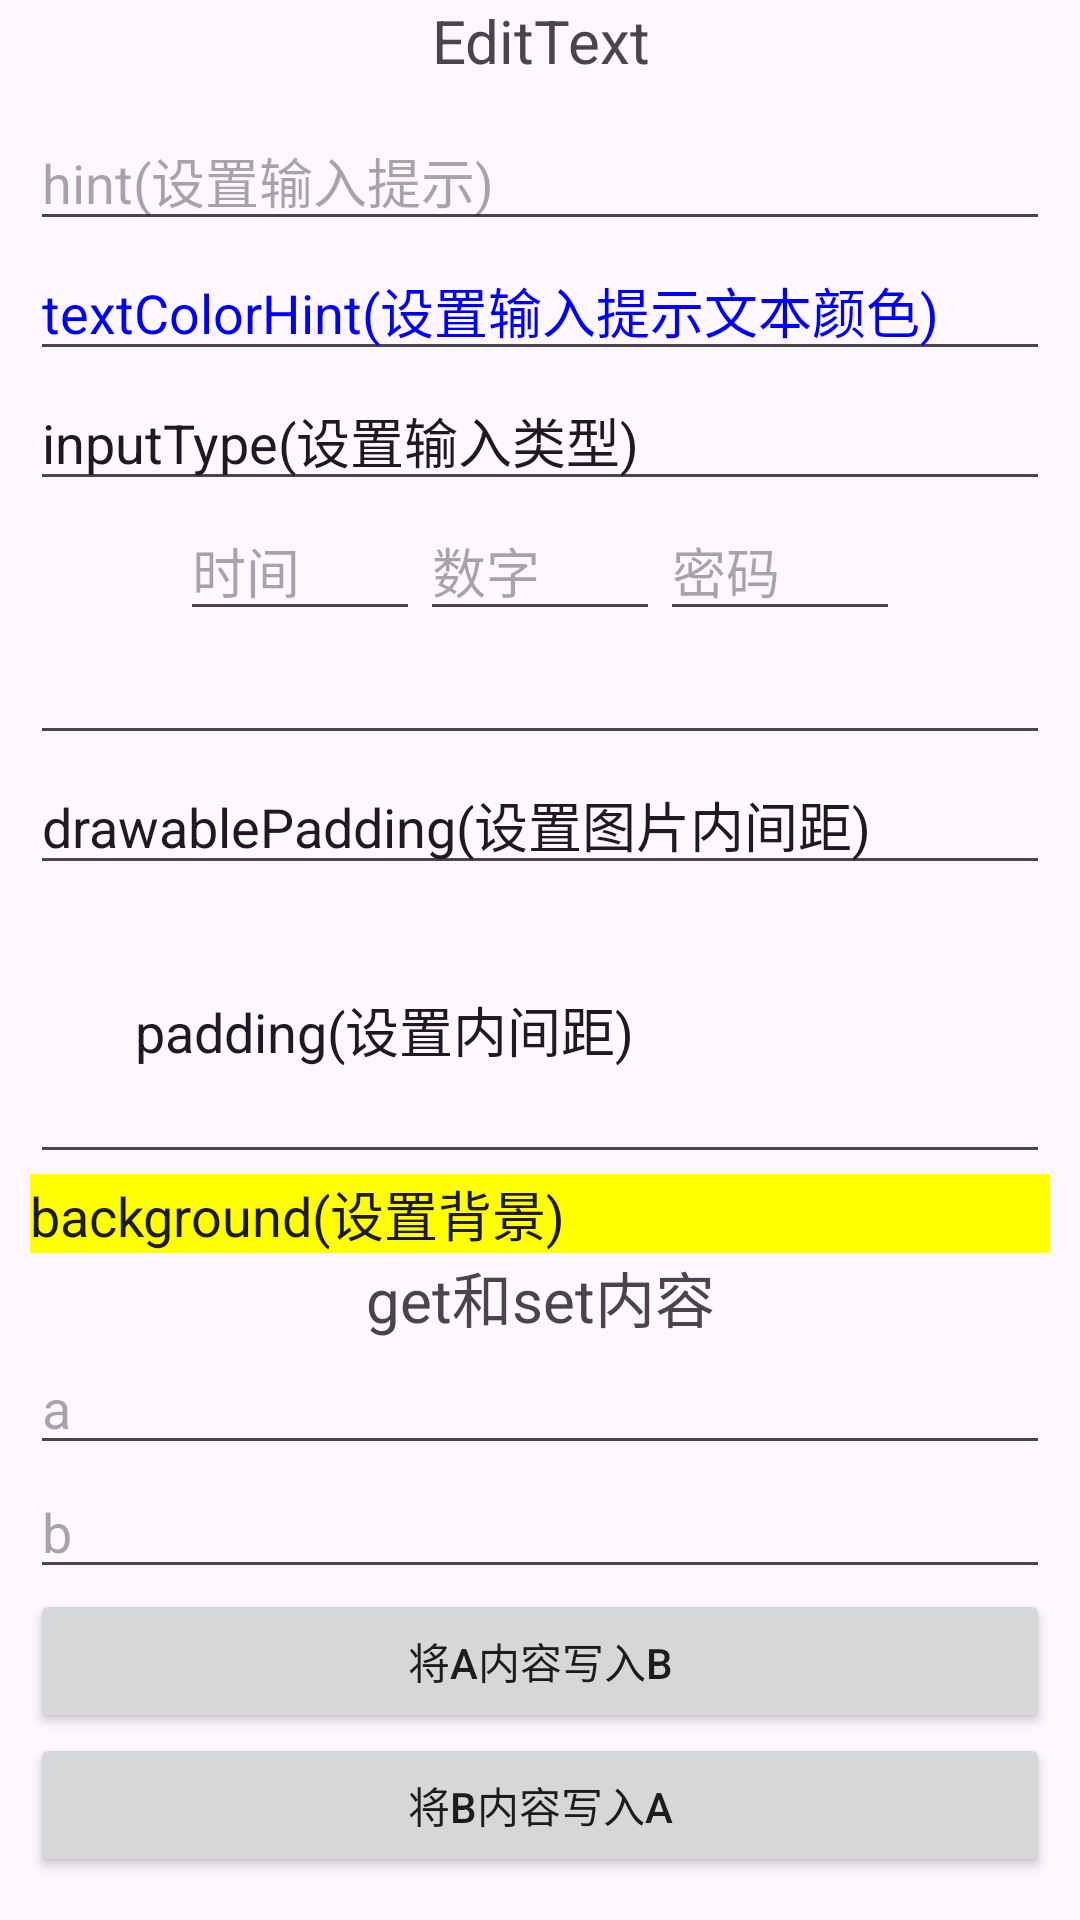

Reconstruct the res/layout file that produces this screen, plus the resources it refers to.
<!-- AndroidManifest.xml: application theme Theme.KongqikillExplore -->
<!-- res/layout/activity_edittext.xml -->
<?xml version="1.0" encoding="utf-8"?>
<LinearLayout xmlns:android="http://schemas.android.com/apk/res/android"
    xmlns:app="http://schemas.android.com/apk/res-auto"
    xmlns:tools="http://schemas.android.com/tools"
    android:id="@+id/edittext_root"
    android:layout_width="match_parent"
    android:layout_height="match_parent"
    android:gravity="center_horizontal"
    android:orientation="vertical"
    tools:context=".views.edittextc.EdittextActivity">

    <TextView
        android:id="@+id/edittext_edittext"
        android:layout_width="match_parent"
        android:layout_height="wrap_content"
        android:gravity="center"
        android:text="EditText"
        android:textSize="20sp" />

    <ScrollView
        android:layout_width="match_parent"
        android:layout_height="match_parent">

        <LinearLayout
            android:layout_width="match_parent"
            android:layout_height="wrap_content"
            android:gravity="center_horizontal"
            android:padding="10dp"
            android:orientation="vertical" >

            
            <EditText
                android:layout_width="match_parent"
                android:layout_height="wrap_content"
                android:hint="hint(设置输入提示)"/>

            
            <EditText
                android:layout_width="match_parent"
                android:layout_height="wrap_content"
                android:hint="textColorHint(设置输入提示文本颜色)"
                android:textColorHint="@color/blue"/>

            
            
            
            
            
            
            
            
            
            <EditText
                android:layout_width="match_parent"
                android:layout_height="wrap_content"
                android:inputType="none"
                android:text="inputType(设置输入类型)"/>
            <LinearLayout
                android:layout_width="match_parent"
                android:layout_height="match_parent"
                android:orientation="horizontal"
                android:gravity="center">

                <EditText
                    android:layout_width="80dp"
                    android:layout_height="wrap_content"
                    android:inputType="time"
                    android:hint="时间"/>
                <EditText
                    android:layout_width="80dp"
                    android:layout_height="wrap_content"
                    android:inputType="number"
                    android:hint="数字"/>
                <EditText
                    android:layout_width="80dp"
                    android:layout_height="wrap_content"
                    android:inputType="textPassword"
                    android:hint="密码"/>
            </LinearLayout>

            
            <EditText
                android:layout_width="match_parent"
                android:layout_height="wrap_content"
                android:drawableRight="@drawable/baseline_add_24" />

            
            <EditText
                android:layout_width="match_parent"
                android:layout_height="wrap_content"
                android:drawableLeft="@drawable/baseline_add_box_24"
                android:drawablePadding="50dp"
                android:text="drawablePadding(设置图片内间距)"/>

            
            <EditText
                android:layout_width="match_parent"
                android:layout_height="wrap_content"
                android:padding="35dp"
                android:text="padding(设置内间距)"/>

            
            
            <EditText
                android:layout_width="match_parent"
                android:layout_height="wrap_content"
                android:background="@color/yellow"
                android:text="background(设置背景)"/>



            <TextView
                android:layout_width="match_parent"
                android:layout_height="wrap_content"
                android:gravity="center"
                android:text="get和set内容"
                android:textSize="20sp" />

            <EditText
                android:id="@+id/edittext_edittext_eta"
                android:layout_width="match_parent"
                android:layout_height="wrap_content"
                android:hint="a"/>

            <EditText
                android:id="@+id/edittext_edittext_etb"
                android:layout_width="match_parent"
                android:layout_height="wrap_content"
                android:hint="b"/>

            <Button
                android:id="@+id/edittext_button1"
                android:layout_width="match_parent"
                android:layout_height="wrap_content"
                android:text="将a内容写入b"/>

            <Button
                android:id="@+id/edittext_button2"
                android:layout_width="match_parent"
                android:layout_height="wrap_content"
                android:text="将b内容写入a"/>
        </LinearLayout>
    </ScrollView>

</LinearLayout>
<!-- resources referenced by this layout -->
<resources>
  <color name="blue">#FF0000FF</color>
  <color name="yellow">#FFFFFF00</color>
  <style name="Theme.KongqikillExplore" parent="Base.Theme.KongqikillExplore" />
  <style name="Base.Theme.KongqikillExplore" parent="Theme.Material3.DayNight.NoActionBar">
          
          
      </style>
</resources>
